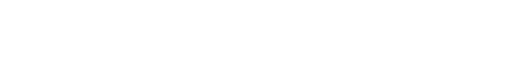
t = 0.00 s
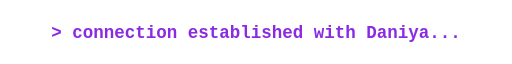
t = 2.17 s
t = 3.50 s: frame unchanged from t = 2.17 s, image omitted
t = 4.83 s: frame unchanged from t = 2.17 s, image omitted
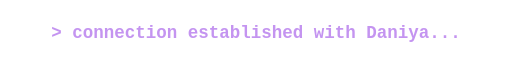
t = 6.58 s
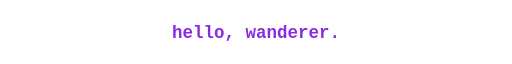
t = 8.75 s

The animated SVG that drew these frames (rendered in a browser with its animation timeline set to each time). Animation: 2 SMIL elements (animate=2); frames cover the first 8.75 s, repeats indefinitely.

<svg viewBox="0 0 760 46" xmlns="http://www.w3.org/2000/svg">
<style>text { font-family: Fira Code, monospace; font-size: 26px; font-weight: 600; fill: #8A2BE2; }</style>
<text x="380.0" y="32.0" text-anchor="middle" opacity="0">> connection established with Daniya...<animate attributeName="opacity" values="0;1;1;0;0" keyTimes="0;0.060;0.440;0.500;1" dur="14s" begin="0.0s" repeatCount="indefinite"/></text>
<text x="380.0" y="32.0" text-anchor="middle" opacity="0">hello, wanderer.<animate attributeName="opacity" values="0;1;1;0;0" keyTimes="0;0.060;0.440;0.500;1" dur="14s" begin="7.0s" repeatCount="indefinite"/></text>
</svg>
